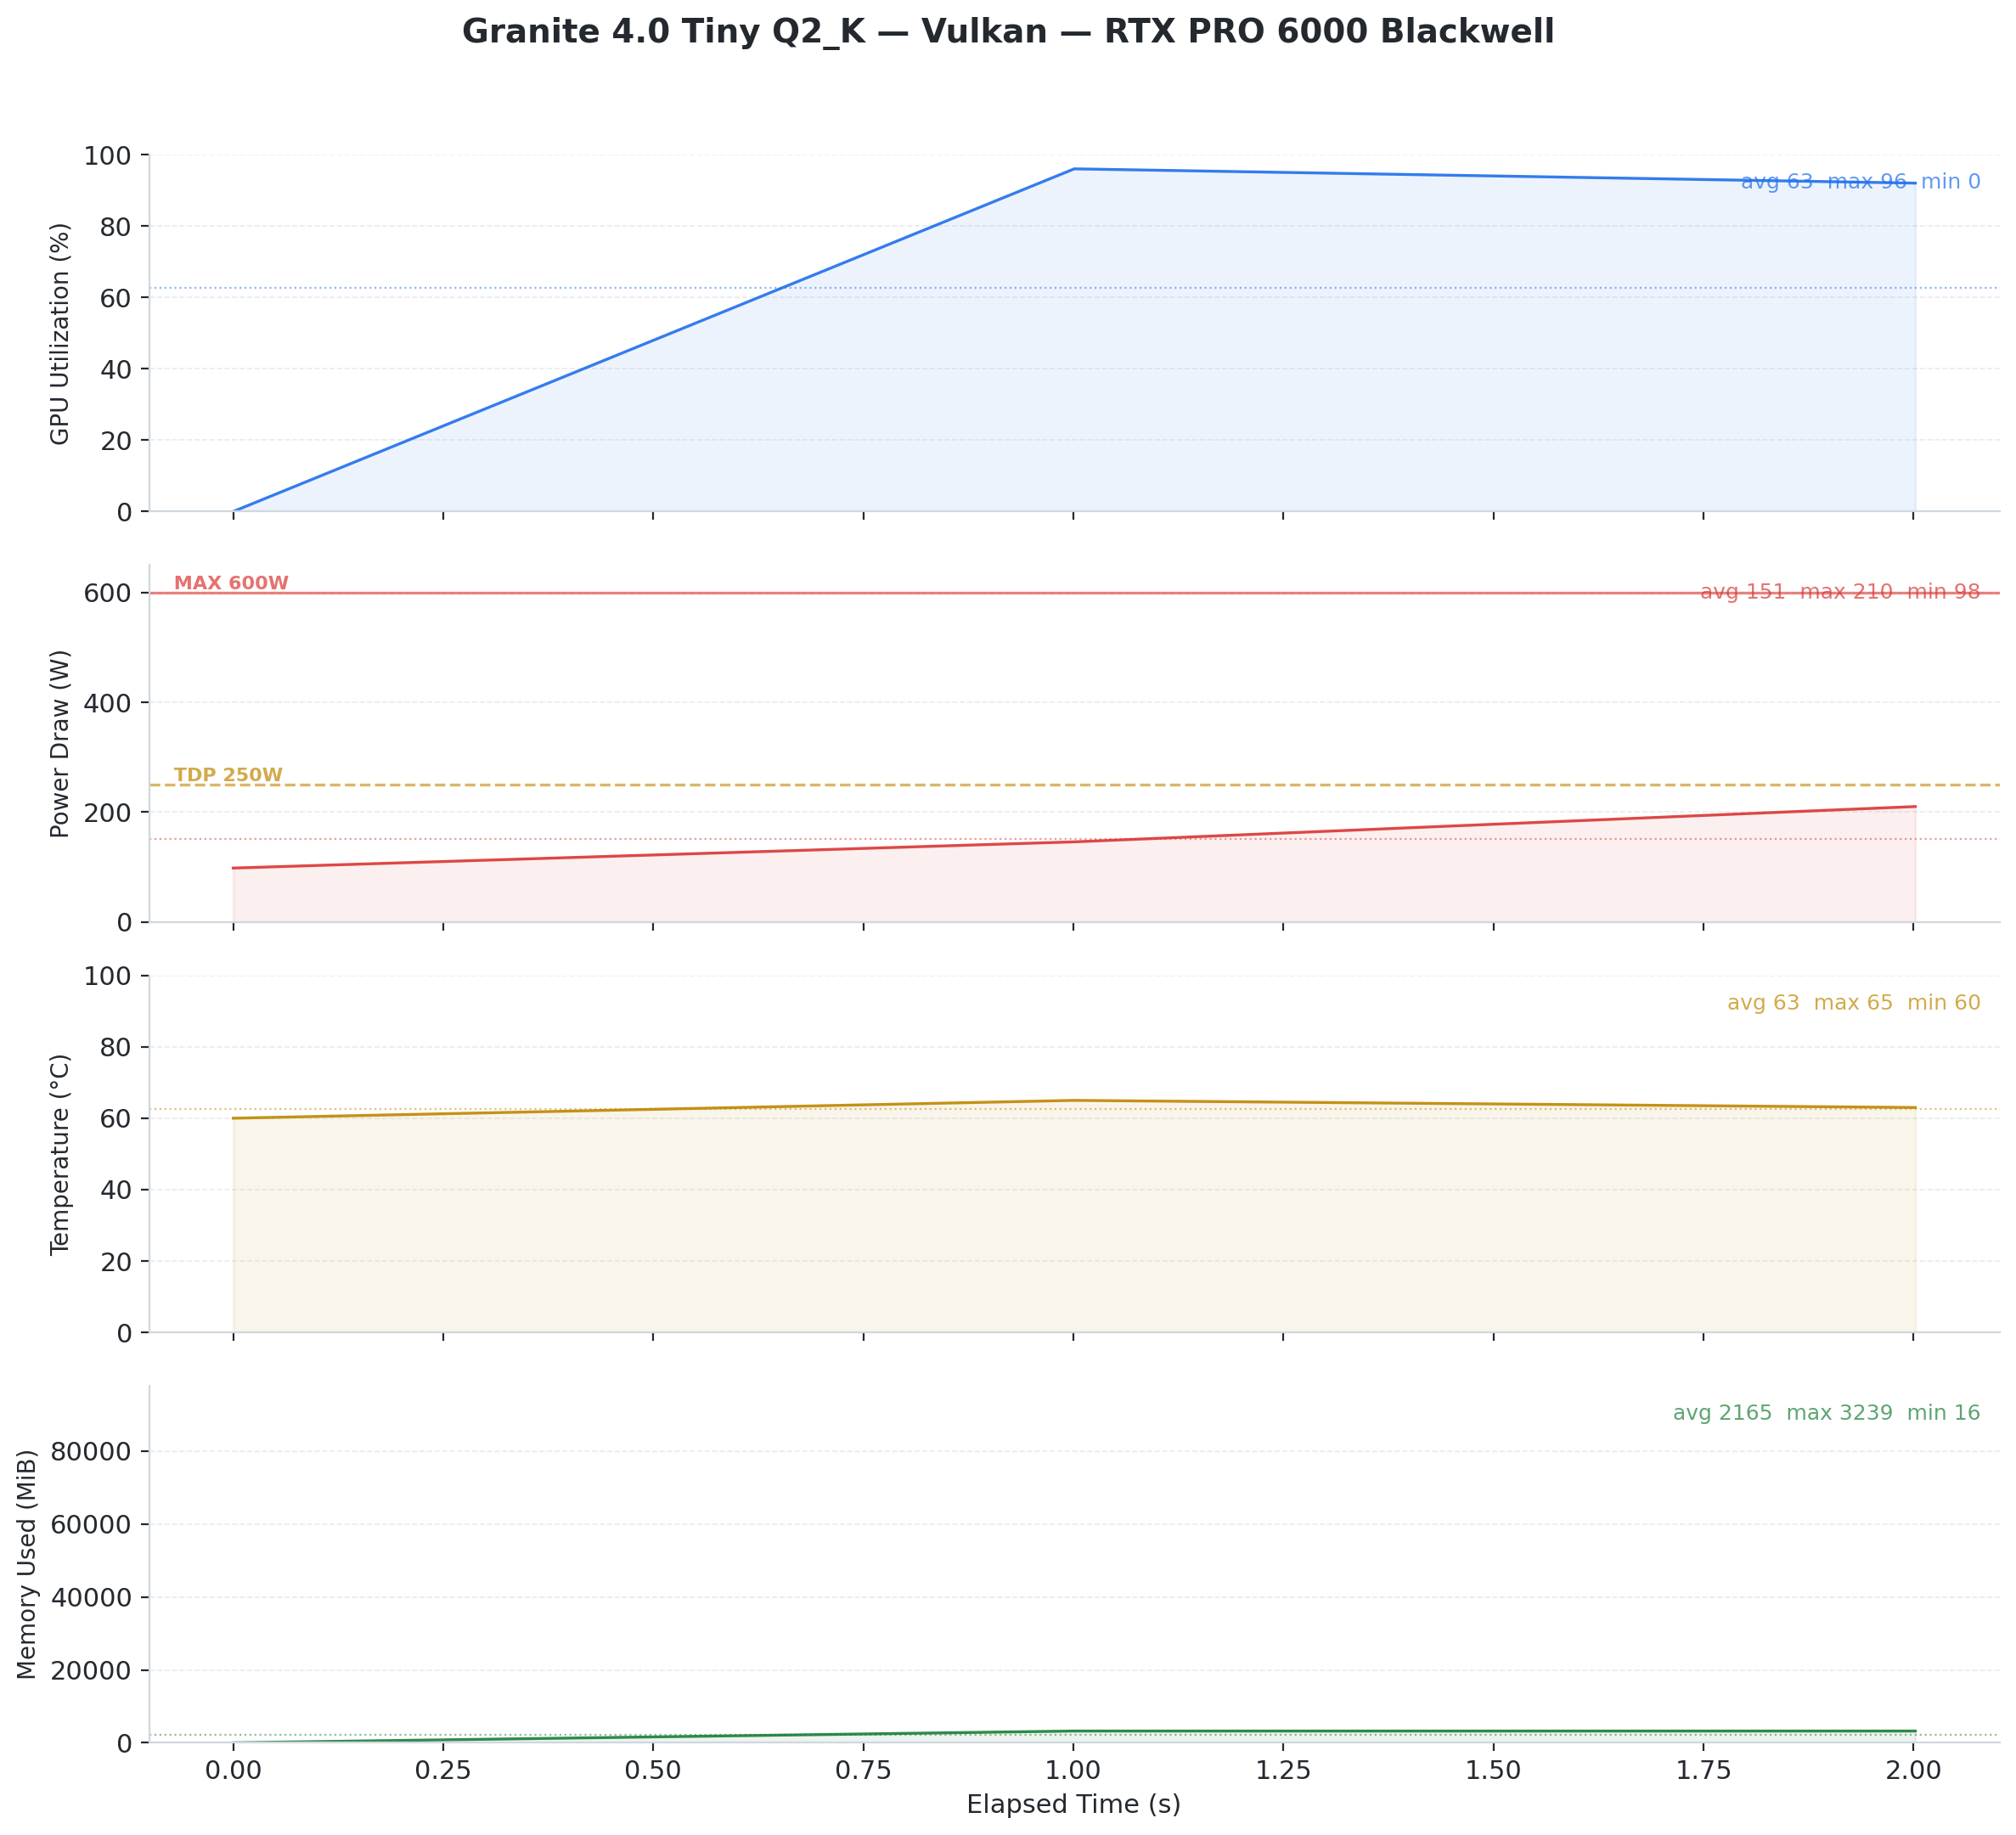

The file beside this chart, header and first rows:
timestamp, utilization.gpu [%], utilization.memory [%], memory.used [MiB], memory.total [MiB], power.draw [W], clocks.current.graphics [MHz], clocks.current.memory [MHz], temperature.gpu
2026/02/09 11:36:07.999, 0, 0, 16, 97887, 98.12, 2422, 12481, 60
2026/02/09 11:36:09.000, 96, 5, 3239, 97887, 145.9, 2415, 12481, 65
2026/02/09 11:36:10.001, 92, 13, 3239, 97887, 210.1, 2415, 12481, 63
